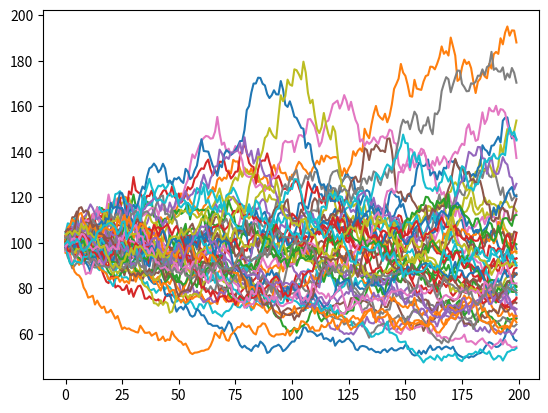

Write the Python code that produced this figure.
import numpy as np
import matplotlib.pyplot as plt

#株価の確率微分方程式に従うサンプルパスを生成
#dS/S = r * dt + vol * dW_t
def generate_path(S0, T, r, vol, N, M):
    dt = T/M
    w = np.cumsum(np.reshape(np.random.standard_normal(N*M), (N,M)), 1) * (dt**0.5)
    t = np.cumsum(np.ones((N,M)), 1)*dt   
    return S0 * np.exp((r-0.5*vol**2)*t + vol*w)

if __name__ == "__main__":
    #株価・満期・瞬間金利・ボラティリティ
    S0  = 100.0
    T   = 3.0
    R   = 0.01
    VOL = 0.2
    #パス数・時間刻み数
    N = 50
    M = 200
    #パスの生成＆描画
    x = generate_path(S0, T, R, VOL, N, M)
    plt.plot(x.T)
    plt.show()